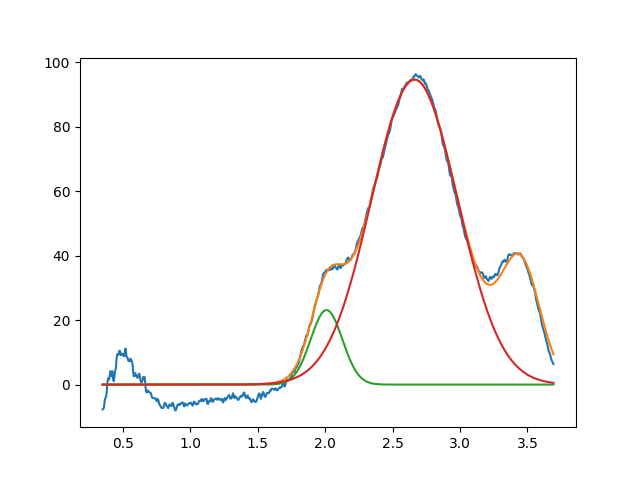

The table this chart was drawn from, first rows:
2.010159089956663703e+00, 2.311567699343006765e+01, 2.766484680649655692e-01, 9.999999999999998890e-01
2.662907190317135964e+00, 9.458882939005809476e+01, 7.527197239895588865e-01, 9.999999999999993339e-01
3.450000000000000622e+00, 3.566864257506271230e+01, 3.426564252235931307e-01, 9.999999999999998890e-01
